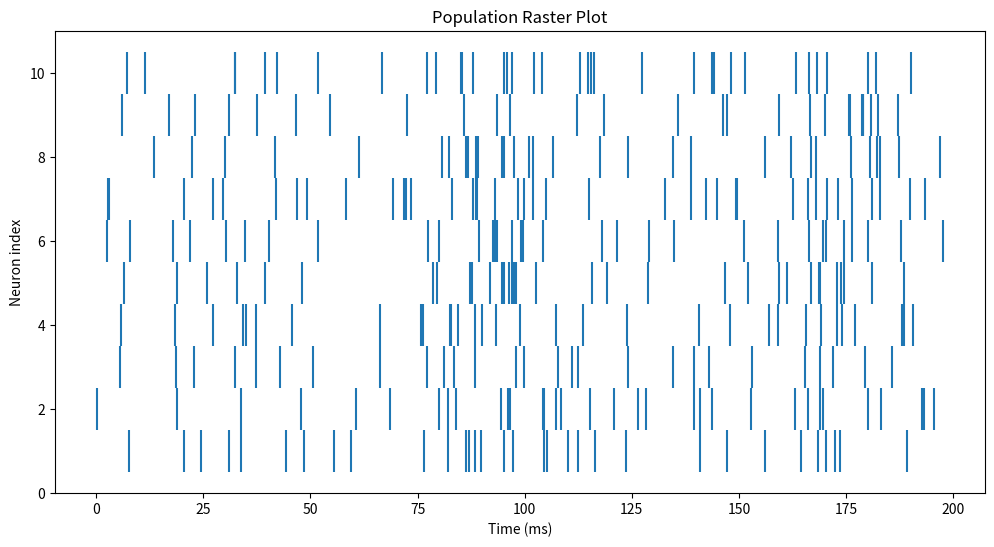
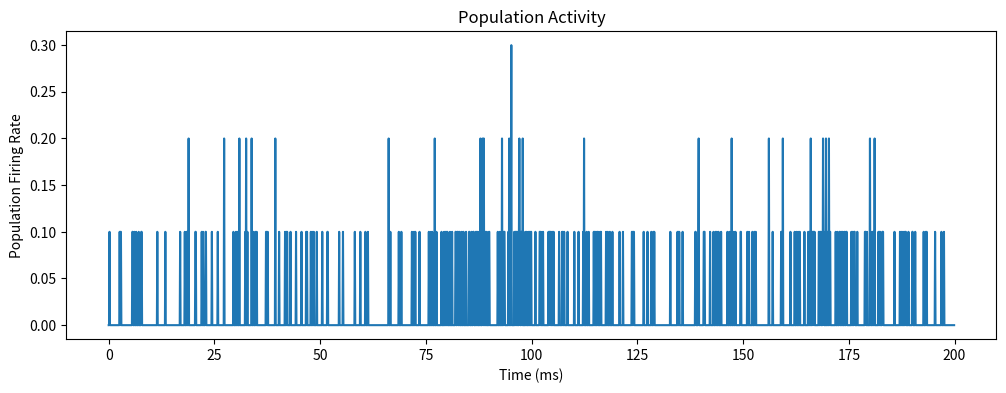

Recreate these plots in Python, in order.
import numpy as np
import matplotlib.pyplot as plt

# --- 1. Define the Kernel Functions ---

def eta_kernel(s, threshold, tau_m):
    """Refractory effect (voltage drop after spike)."""
    return 0 if s < 0 else -threshold * np.exp(-s / tau_m)

def epsilon_kernel(s, tau_s):
    """Postsynaptic potential (EPSP) kernel."""
    return 0 if s < 0 else (s / tau_s) * np.exp(-s / tau_s)

# --- 2. Simulation Parameters ---

N = 10                 # number of neurons
threshold = 1.0         # firing threshold
tau_m = 20.0            # refractory time constant (ms)
tau_s = 5.0             # synaptic time constant (ms)
total_time = 200        # total simulation time (ms)
dt = 0.1                # time step (ms)
time_steps = np.arange(0, total_time, dt)

# Stochastic escape noise parameter
beta = 1.5  # higher = more deterministic

# Synaptic weight matrix (all-to-all, zero diagonal)
W = 0.05 * np.ones((N, N))
np.fill_diagonal(W, 0)

# Input spikes (can be neuron-specific)
input_spikes = [20, 80, 85, 120, 160, 162, 165]

# --- 3. Initialize State Variables ---

voltage = np.zeros((N, len(time_steps)))
last_spike_time = np.full(N, -1000.0)
output_spikes = [[] for _ in range(N)]

# --- 4. Simulation Loop ---

print("Running population simulation...")
for i, t in enumerate(time_steps):
    for n in range(N):
        # Refractory effect
        time_since_last = t - last_spike_time[n]
        refractory = eta_kernel(time_since_last, threshold, tau_m)
        
        # Input effect
        input_effect = sum(epsilon_kernel(t - s, tau_s) for s in input_spikes if t > s)
        
        # Recurrent input
        recurrent_input = 0
        for m in range(N):
            if m != n:
                recurrent_input += sum(
                    W[n, m] * epsilon_kernel(t - spike_t, tau_s)
                    for spike_t in output_spikes[m] if spike_t < t
                )
        
        # Total membrane potential
        u = refractory + input_effect + recurrent_input
        voltage[n, i] = u
        
        # Stochastic escape firing
        firing_prob = dt * np.exp(beta * (u - threshold))
        if np.random.rand() < firing_prob:
            output_spikes[n].append(t)
            last_spike_time[n] = t
            voltage[n, i] = 2.0  # spike peak for visualization

print("Simulation complete!")

# --- 5. Plot Raster Plot ---

plt.figure(figsize=(12, 6))
for n in range(N):
    plt.vlines(output_spikes[n], n + 0.5, n + 1.5)
plt.xlabel('Time (ms)')
plt.ylabel('Neuron index')
plt.title('Population Raster Plot')
plt.show()

# --- 6. Plot Population Firing Rate ---

firing_rate = np.zeros(len(time_steps))
for n in range(N):
    for spike_t in output_spikes[n]:
        idx = int(spike_t / dt)
        firing_rate[idx] += 1
firing_rate /= N  # normalize by population size

plt.figure(figsize=(12, 4))
plt.plot(time_steps, firing_rate)
plt.xlabel('Time (ms)')
plt.ylabel('Population Firing Rate')
plt.title('Population Activity')
plt.show()
